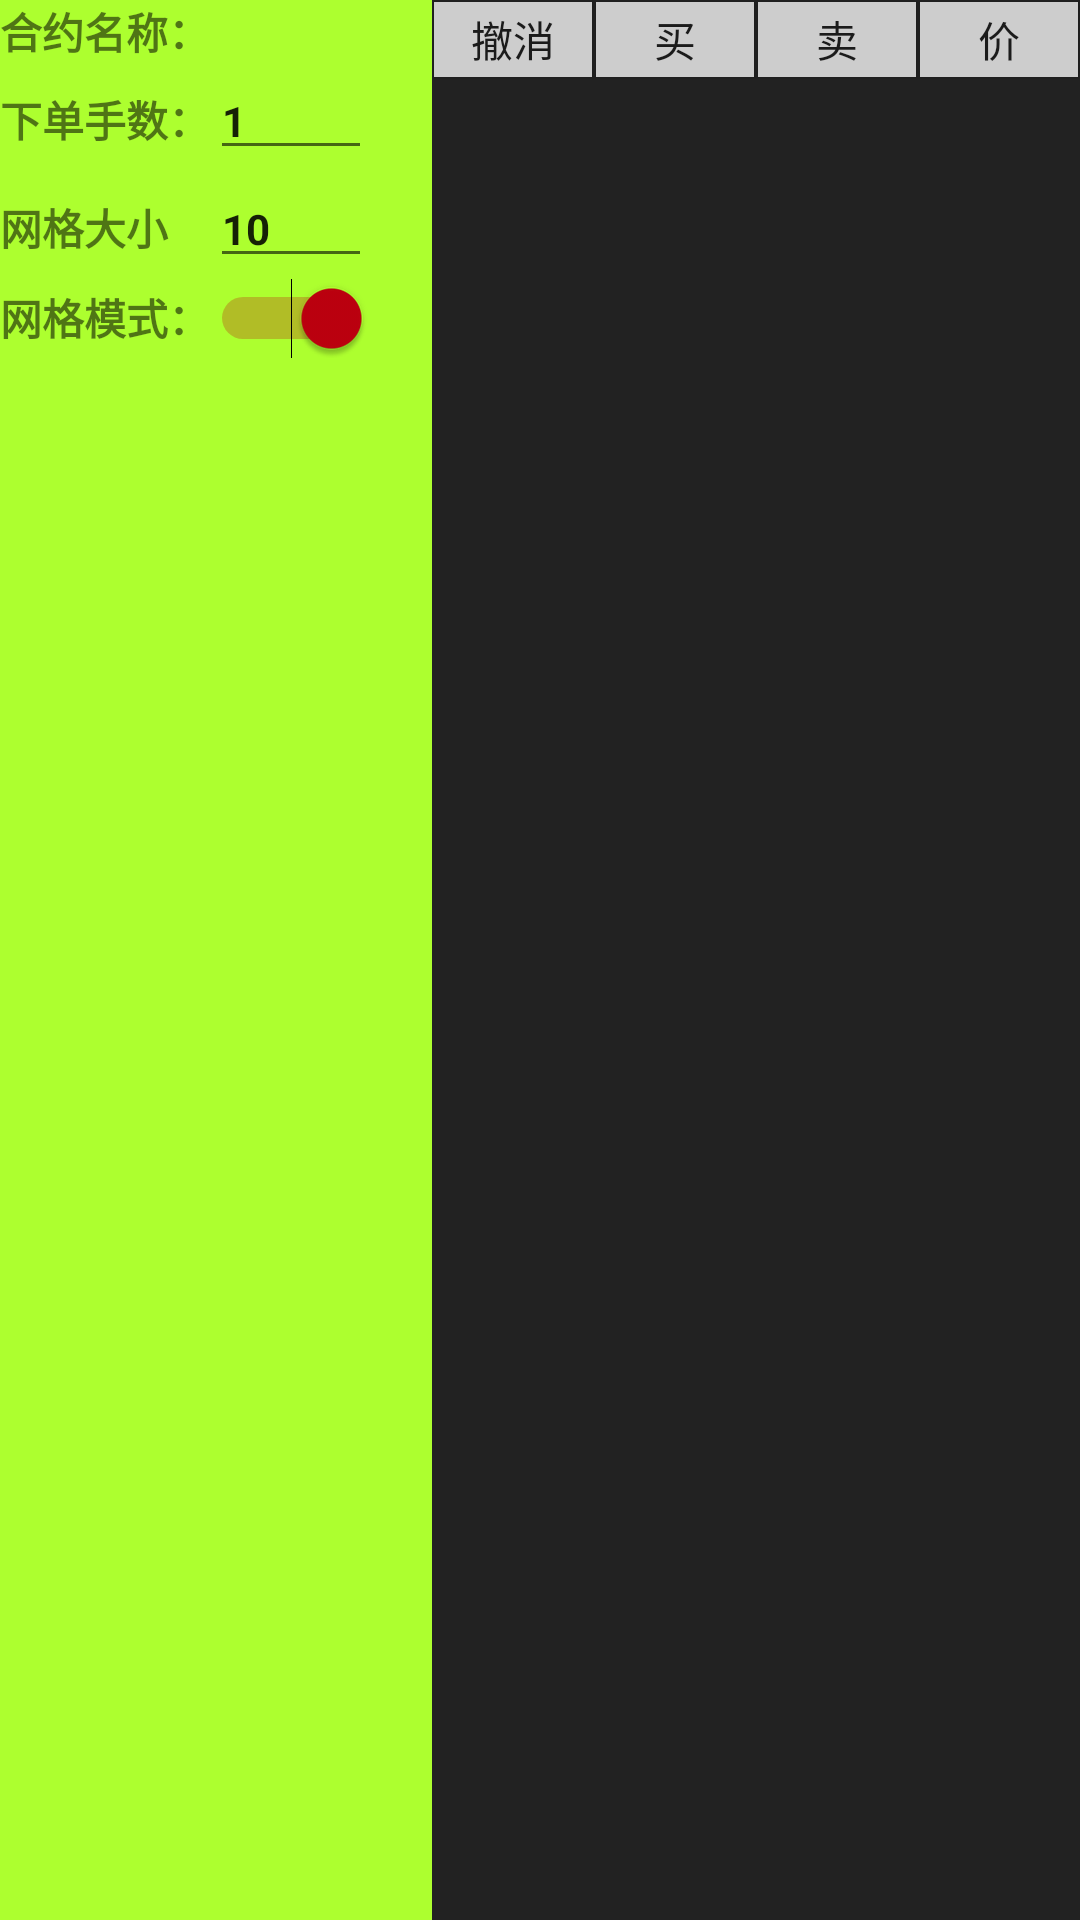

Here is an Android app screen rendered from its layout file. Give the layout XML and the strings, colors and styles it references.
<!-- AndroidManifest.xml: application theme AppTheme -->
<!-- res/layout/fragment_auto_gride.xml -->
<?xml version="1.0" encoding="utf-8"?>
        <layout xmlns:tools="http://schemas.android.com/tools"
            xmlns:android="http://schemas.android.com/apk/res/android"
            xmlns:app="http://schemas.android.com/apk/res-auto">

            <data>
                <import type="com.shinnytech.futures.utils.MathUtils"></import>

                <variable
                    name="bean"
                    type="com.shinnytech.futures.model.bean.AutoGrideBean"></variable>
            </data>

            <androidx.coordinatorlayout.widget.CoordinatorLayout
                android:background="@color/quote_background"
                android:layout_width="match_parent"
                android:layout_height="match_parent">

             <LinearLayout xmlns:android="http://schemas.android.com/apk/res/android"
                    xmlns:tools="http://schemas.android.com/tools"
                    android:id="@+id/LinearLayout1"
                    android:baselineAligned="false"
                    android:layout_width="match_parent"
                    android:layout_height="match_parent"
                    android:orientation="horizontal">
            <LinearLayout
                android:layout_width="0dp"
                android:layout_height="fill_parent"
                android:background="#ADFF2F"
                android:layout_weight="2">

                <TableLayout
                    android:layout_width="match_parent"
                    android:layout_height="match_parent">

                    <TableRow
                        android:layout_width="match_parent"
                        android:layout_height="match_parent" >

                        <TextView
                            android:id="@+id/textView12"
                            android:layout_width="wrap_content"
                            android:layout_height="wrap_content"
                            android:text="合约名称："
                            android:textStyle="bold" />

                        <TextView
                            android:id="@+id/quoteName"
                            android:layout_width="wrap_content"
                            android:layout_height="wrap_content"
                            android:textAlignment="viewStart"
                            android:textStyle="bold" />
                    </TableRow>

                    <TableRow
                        android:layout_width="match_parent"
                        android:layout_height="match_parent" >

                        <TextView
                            android:id="@+id/textView14"
                            android:layout_width="wrap_content"
                            android:layout_height="wrap_content"
                            android:text="下单手数："
                            android:textStyle="bold" />

                        <EditText
                            android:id="@+id/editText3"
                            android:layout_width="@dimen/font_size_large"
                            android:layout_height="wrap_content"
                            android:ems="10"
                            android:inputType="number"
                            android:singleLine="true"
                            android:text="1"
                            android:textAlignment="viewStart"
                            android:textSize="14sp"
                            android:textStyle="bold" />
                    </TableRow>

                    <TableRow
                        android:layout_width="match_parent"
                        android:layout_height="match_parent" >

                        <TextView
                            android:id="@+id/textView15"
                            android:layout_width="wrap_content"
                            android:layout_height="wrap_content"
                            android:text="网格大小"
                            android:textStyle="bold" />

                        <EditText
                            android:id="@+id/gride_point"
                            android:layout_width="@dimen/font_size_large_high"
                            android:layout_height="wrap_content"
                            android:ems="10"
                            android:inputType="numberDecimal"
                            android:singleLine="true"
                            android:text="10"
                            android:textSize="14sp"
                            android:textStyle="bold" />
                    </TableRow>

                    <TableRow
                        android:layout_width="match_parent"
                        android:layout_height="match_parent" >

                        <TextView
                            android:id="@+id/textView18"
                            android:layout_width="wrap_content"
                            android:layout_height="wrap_content"
                            android:text="网格模式："
                            android:textStyle="bold" />

                        <Switch
                            android:id="@+id/gride_switch"
                            android:layout_width="wrap_content"
                            android:layout_height="wrap_content"
                            android:checked="true"
                            android:textAlignment="viewStart"
                            android:textStyle="bold" />
                    </TableRow>
                </TableLayout>

                <ListView
                    android:layout_width="match_parent"
                    android:layout_height="match_parent" />
            </LinearLayout>

            <LinearLayout
                android:layout_width="0dp"
                android:layout_height="fill_parent"
                android:background="#222222"
                android:orientation="vertical"
                android:layout_weight="3">

               <ScrollView
                    android:layout_width="match_parent"
                    android:layout_height="match_parent">
                    <LinearLayout
                        android:id="@+id/scroll_linear"
                        android:layout_width="match_parent"
                        android:layout_height="wrap_content"
                        android:orientation="vertical">

                        <LinearLayout
                            android:layout_width="match_parent"
                            android:layout_height="match_parent"
                            android:orientation="horizontal">

                            <Button
                                android:id="@+id/button_cancel"
                                android:layout_width="wrap_content"
                                android:layout_height="25sp"
                                android:layout_margin="@dimen/line_width_half"
                                android:layout_weight="1"
                                android:background="@color/bg_gray_light"
                                android:padding="@dimen/padding_0dp"
                                android:text="撤消" />
                            <Button
                                android:id="@+id/button23"
                                android:layout_width="wrap_content"
                                android:layout_height="25sp"
                                android:layout_margin="@dimen/line_width_half"
                                android:layout_weight="1"
                                android:background="@color/bg_gray_light"
                                android:padding="0dp"
                                android:text="买" />

                            <Button
                                android:id="@+id/button24"
                                android:layout_width="wrap_content"
                                android:layout_height="25sp"
                                android:layout_margin="@dimen/line_width_half"
                                android:layout_weight="1"
                                android:background="@color/bg_gray_light"
                                android:padding="0dp"
                                android:text="卖" />

                            <Button
                                android:id="@+id/button25"
                                android:layout_width="wrap_content"
                                android:layout_height="25sp"
                                android:layout_margin="@dimen/line_width_half"
                                android:layout_weight="1"
                                android:background="@color/bg_gray_light"
                                android:padding="0dp"
                                android:text="价" />
                        </LinearLayout>
                    </LinearLayout>
                </ScrollView>
            </LinearLayout>
        </LinearLayout>
   </androidx.coordinatorlayout.widget.CoordinatorLayout>
</layout>
<!-- resources referenced by this layout -->
<resources>
  <color name="bg_gray_light">#cdcdcd</color>
  <color name="quote_background">#000000</color>
  <dimen name="font_size_large">25sp</dimen>
  <dimen name="font_size_large_high">30sp</dimen>
  <dimen name="line_width_half">0.5dp</dimen>
  <dimen name="padding_0dp">0dp</dimen>
  <style name="AppTheme" parent="Theme.AppCompat.Light.NoActionBar">
          
          <item name="colorPrimary">@color/status_bar</item>
          <item name="colorPrimaryDark">@color/status_bar</item>
          <item name="colorAccent">@color/launch</item>
          <item name="android:listDivider">@drawable/fragment_quote_divider</item>
          <item name="android:windowBackground">@null</item>
      </style>
  <color name="status_bar">#121212</color>
  <color name="launch">#BE000F</color>
</resources>
